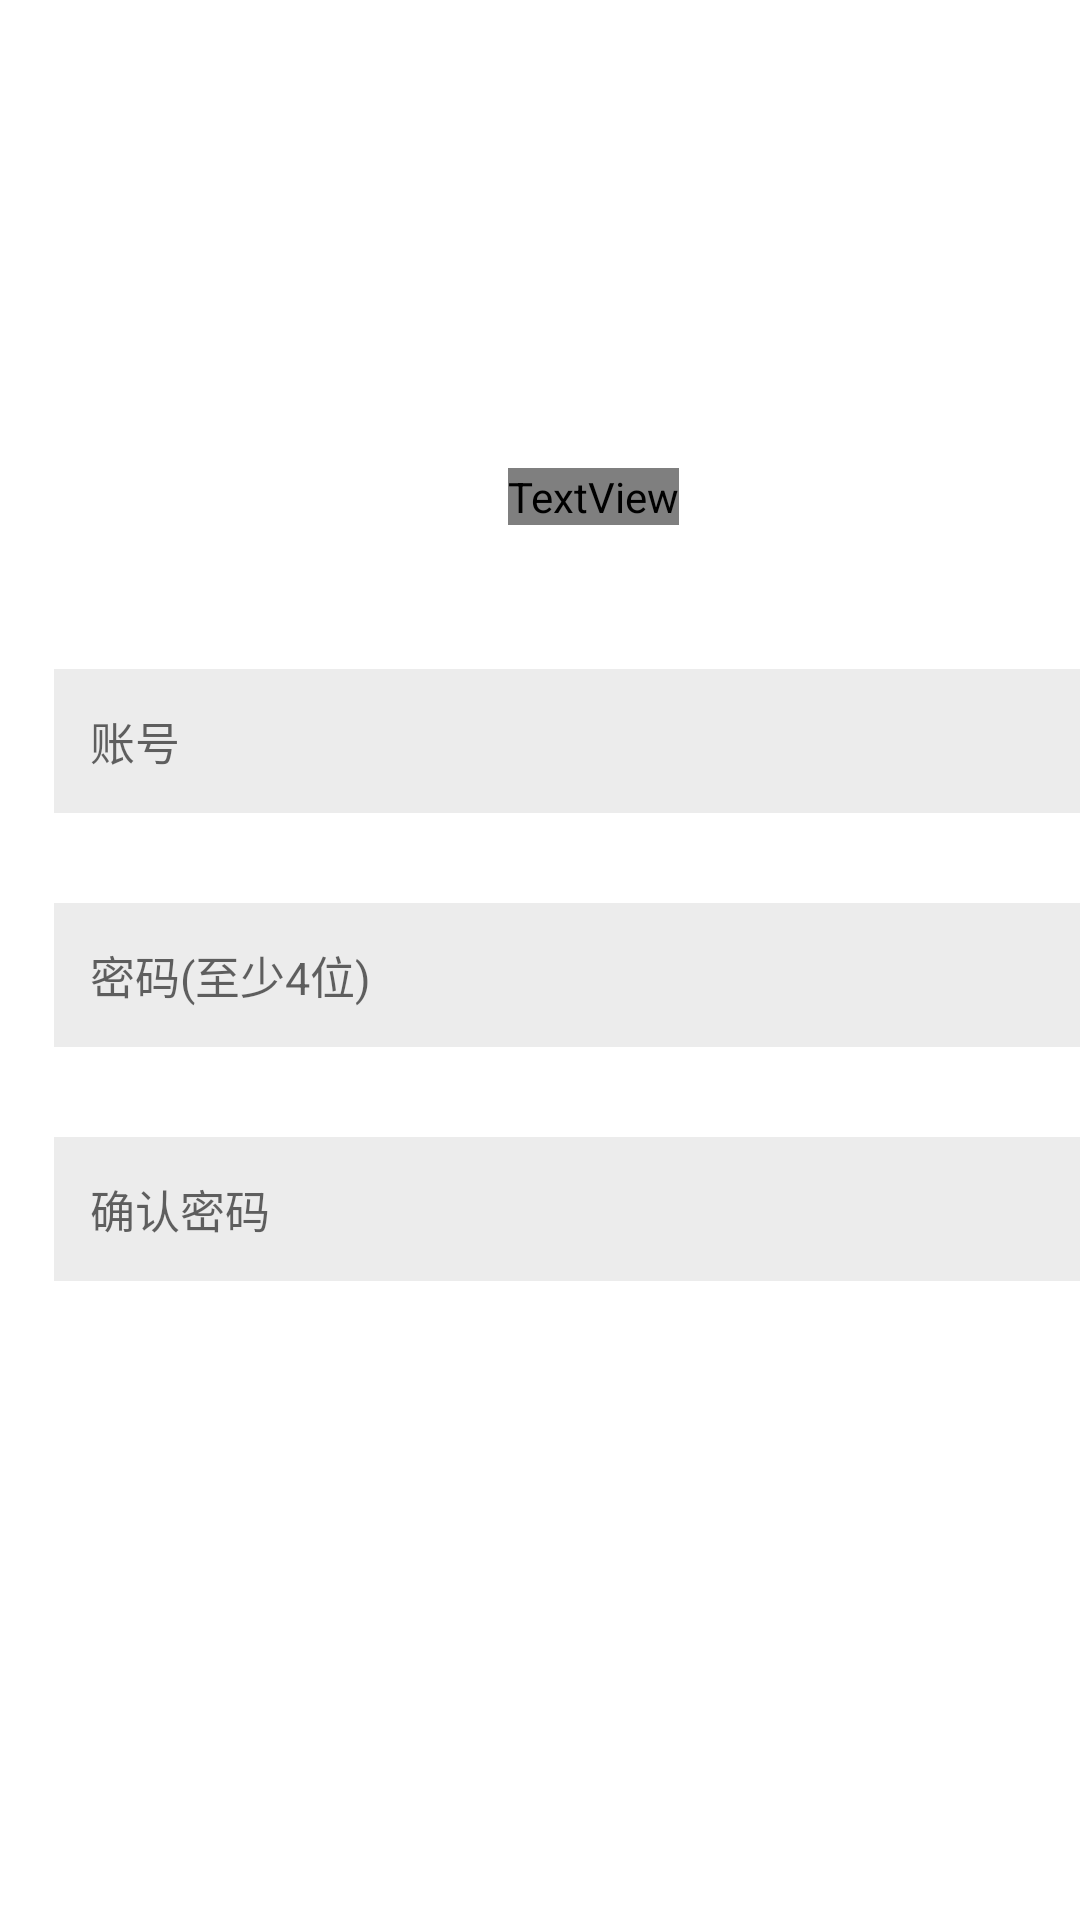

Write the Android layout XML for this screen, with the resource values it uses.
<!-- AndroidManifest.xml: application theme Theme.IMChat -->
<!-- res/layout/activity_register.xml -->
<?xml version="1.0" encoding="utf-8"?>
<LinearLayout xmlns:android="http://schemas.android.com/apk/res/android"
    android:layout_width="match_parent"
    android:layout_height="match_parent"
    android:background="@color/white"
    android:orientation="vertical">

    <ScrollView
        android:layout_width="match_parent"
        android:layout_height="match_parent"
        android:fadeScrollbars="true"
        android:fillViewport="true">

        <LinearLayout
            android:layout_width="match_parent"
            android:layout_height="wrap_content"
            android:layout_marginLeft="18dp"
            android:layout_marginRight="18dp"
            android:orientation="vertical">

            <ImageView
                android:layout_width="126dp"
                android:layout_height="96dp"
                android:layout_gravity="center_horizontal"
                android:layout_marginTop="40dp"
                android:src="@mipmap/login" />

            <TextView
                android:layout_width="wrap_content"
                android:layout_height="wrap_content"
                android:layout_gravity="center_horizontal"
                android:layout_marginTop="20dp"
                android:text="注册"
                android:textColor="@color/blue"
                android:textSize="30dp" />

            <LinearLayout
                android:layout_width="match_parent"
                android:layout_height="48dp"
                android:layout_marginTop="48dp"
                android:background="@color/gray_light"
                android:gravity="center_vertical"
                android:orientation="horizontal">

                <EditText
                    android:id="@+id/register_username"
                    android:layout_width="0dp"
                    android:layout_height="match_parent"
                    android:layout_weight="1"
                    android:background="@null"
                    android:hint="账号"
                    android:inputType="text"
                    android:lines="1"
                    android:maxLength="16"
                    android:paddingLeft="12dp"
                    android:paddingRight="12dp"
                    android:textColor="#000"
                    android:textSize="15dp" />

                <ImageView
                    android:id="@+id/register_clear"
                    android:layout_width="24dp"
                    android:layout_height="24dp"
                    android:layout_marginRight="6dp"
                    android:visibility="gone" />
            </LinearLayout>

            <LinearLayout
                android:layout_width="match_parent"
                android:layout_height="48dp"
                android:layout_marginTop="30dp"
                android:background="@color/gray_light"
                android:gravity="center_vertical"
                android:orientation="horizontal">

                <EditText
                    android:id="@+id/register_pwd"
                    android:layout_width="0dp"
                    android:layout_height="match_parent"
                    android:layout_weight="1"
                    android:background="@null"
                    android:hint="密码(至少4位)"
                    android:inputType="textPassword"
                    android:lines="1"
                    android:paddingLeft="12dp"
                    android:paddingRight="12dp"
                    android:textColor="#000"
                    android:textSize="15dp" />

                <CheckBox
                    android:id="@+id/register_key"
                    android:layout_width="24dp"
                    android:layout_height="24dp"
                    android:layout_marginRight="6dp"
                    android:checked="false"
                    android:visibility="gone" />
            </LinearLayout>

            <LinearLayout
                android:layout_width="match_parent"
                android:layout_height="48dp"
                android:layout_marginTop="30dp"
                android:background="@color/gray_light"
                android:gravity="center_vertical"
                android:orientation="horizontal">

                <EditText
                    android:id="@+id/register_pwd1"
                    android:layout_width="0dp"
                    android:layout_height="match_parent"
                    android:layout_weight="1"
                    android:background="@null"
                    android:hint="确认密码"
                    android:inputType="textPassword"
                    android:lines="1"
                    android:paddingLeft="12dp"
                    android:paddingRight="12dp"
                    android:textColor="#000"
                    android:textSize="15dp" />

                <CheckBox
                    android:id="@+id/register_key1"
                    android:layout_width="24dp"
                    android:layout_height="24dp"
                    android:layout_marginRight="6dp"
                    android:checked="false"
                    android:visibility="gone" />
            </LinearLayout>

            <TextView
                android:id="@+id/register_sub"
                android:layout_width="match_parent"
                android:layout_height="48dp"
                android:layout_marginTop="30dp"
                android:layout_marginBottom="12dp"
                android:background="@color/blue"
                android:gravity="center"
                android:text="注册"
                android:textColor="@color/white"
                android:textSize="16dp" />

        </LinearLayout>
    </ScrollView>
</LinearLayout>
<!-- resources referenced by this layout -->
<resources>
  <color name="gray_light">#ECECEC</color>
  <color name="white">#FFFFFFFF</color>
  <style name="Theme.IMChat" parent="Theme.MaterialComponents.DayNight.NoActionBar.Bridge">&gt;
          
          <item name="colorPrimary">@color/purple_500</item>
          <item name="colorPrimaryVariant">@color/purple_700</item>
          <item name="colorOnPrimary">@color/white</item>
          
          <item name="colorSecondary">@color/teal_200</item>
          <item name="colorSecondaryVariant">@color/teal_700</item>
          <item name="colorOnSecondary">@color/black</item>
          
          <item name="android:statusBarColor" tools:targetApi="l">?attr/colorPrimaryVariant</item>
          
      </style>
  <color name="purple_500">#FF6200EE</color>
  <color name="purple_700">#FF3700B3</color>
  <color name="teal_200">#FF03DAC5</color>
  <color name="teal_700">#FF018786</color>
  <color name="black">#FF000000</color>
</resources>
